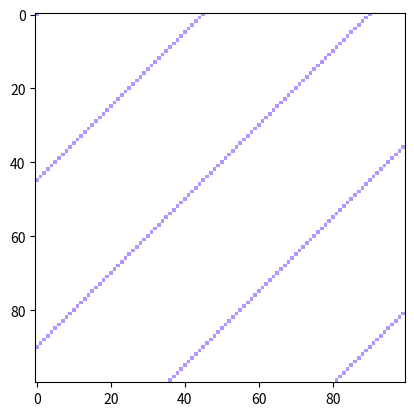

Here is the Python script that generated this plot:
import matplotlib 
matplotlib.use('Agg')
import matplotlib.pyplot as plt 
import numpy as np
import PIL

def make_mask(rows, columns, stripe_width):
    '''An example mask generator
    Makes slanted stripes of width stripe_width
    image
    returns an ndarray of an RGBA image rows by columns
    '''
    
    img = PIL.Image.new('RGBA', (columns, rows))
    image = np.array(img)
    for row in range(rows):
        for column in range(columns):
            if (row+column)/stripe_width % 3 != 0: 
                #(r+c)/w says how many stripes above/below line y=x
                # The % 2 says whether it is an even or odd stripe
                
                # Even stripe
                #image[row][column] = [255, 127, 127, 0] # pale red, alpha=0
                image[row][column] = [255, 127, 127, 0]
            else: 
                # Odd stripe
                #image[row][column] = [180, 100, 255, 255] # light purple 
                image[column][row] = [180, 150, 255, 255]
    return image
    
if __name__ == "__main__":
    image = make_mask(100,100,15)
    
    fig, ax = plt.subplots(1, 1)
    ax.imshow(image)
    fig.savefig('mask')     
    
    
''' 

def make_mask(rows, columns, stripe_width):
    An example mask generator
    Makes slanted stripes of width stripe_width
    image
    returns an ndarray of an RGBA image rows by columns

    
    img = PIL.Image.new('RGBA', (columns, rows))
    image = np.array(img)
    for row in range(rows):
        for column in range(columns):
            if (row+column)/stripe_width % 2 != 0: 
                #(r+c)/w says how many stripes above/below line y=x
                # The % 2 says whether it is an even or odd stripe
                
                # Even stripe
                image[row][column] = [255, 127, 127, 0] # pale red, alpha=0
            
            else:
                # Odd stripe
                image[row][column] = [180, 100, 255, 255] # magenta, alpha=255
    return image
    
if __name__ == "__main__":
    image = make_mask(100,100,10)
    
    fig, ax = plt.subplots(1, 1)
    ax.imshow(image)
    fig.savefig('mask')     

''' 
